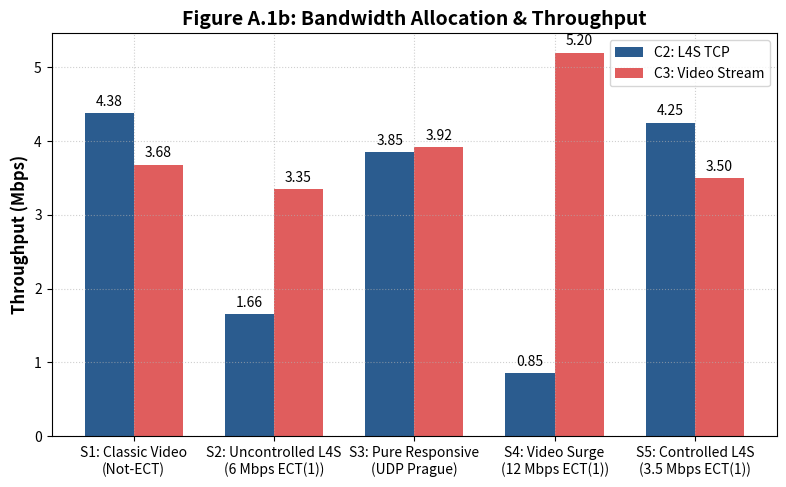

The script that saved this image:
import matplotlib
matplotlib.use('Agg')
import matplotlib.pyplot as plt
import numpy as np
import pandas as pd

plt.rcParams.update({
    'font.size': 11,
    'axes.labelsize': 12,
    'axes.titlesize': 14,
    'xtick.labelsize': 10,
    'ytick.labelsize': 10,
    'legend.fontsize': 10,
})

data = {
    'Scenario': [
        'S1: Classic Video\n(Not-ECT)',
        'S2: Uncontrolled L4S\n(6 Mbps ECT(1))',
        'S3: Pure Responsive\n(UDP Prague)',
        'S4: Video Surge\n(12 Mbps ECT(1))',
        'S5: Controlled L4S\n(3.5 Mbps ECT(1))'
    ],
    'C2_TCP_Throughput_Mbps': [4.38, 1.66, 3.85, 0.85, 4.25],
    'C3_Video_Throughput_Mbps': [3.68, 3.35, 3.92, 5.20, 3.50],
}

df = pd.DataFrame(data)

fig, ax = plt.subplots(figsize=(8, 5))
x = np.arange(len(df['Scenario']))
width = 0.35

c_tcp = '#2b5c8f'
c_video = '#e05d5d'

rects1 = ax.bar(x - width/2, df['C2_TCP_Throughput_Mbps'], width, label='C2: L4S TCP', color=c_tcp)
rects2 = ax.bar(x + width/2, df['C3_Video_Throughput_Mbps'], width, label='C3: Video Stream', color=c_video)

ax.set_ylabel('Throughput (Mbps)', fontweight='bold')
ax.set_title('Figure A.1b: Bandwidth Allocation & Throughput', fontweight='bold')
ax.set_xticks(x)
ax.set_xticklabels(df['Scenario'], fontsize=10)
ax.legend()
ax.grid(True, linestyle=':', alpha=0.6)

for bar in rects1 + rects2:
    height = bar.get_height()
    ax.annotate(f'{height:.2f}',
                xy=(bar.get_x() + bar.get_width() / 2, height),
                xytext=(0, 3), textcoords="offset points",
                ha='center', va='bottom', fontsize=10)

plt.tight_layout()
plt.savefig('figure_A1b_throughput.png', dpi=300)
